Run: headless pygame with SDL's dummy video driver; simulated clock (each Clock.tick advances the game by its frame time, no real sleeping); random seed 0; keys injected as events and as key.get_pressed() state; no mouse input.
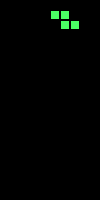
Frame 1 of 4 · flips 1–60 · no input
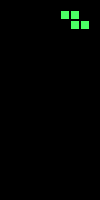
Frame 2 of 4 · flips 61–180 · tapped SPACE, RETURN · held RIGHT (→), D
Frame 3 of 4 · flips 181–300 · held DOWN (↓), S · screen unchanged from frame 2, image omitted
Frame 4 of 4 · flips 301–420 · held LEFT (←), A, UP (↑), W · screen same as frame 1, image omitted

The pygame program that drew these frames:

import pygame
import time
import math
import random

pixelsPerSpace = 10
filledPixels = 8

boardX = 10 * pixelsPerSpace
boardY = 20 * pixelsPerSpace

maxX = math.floor(boardX / pixelsPerSpace)
maxY = math.floor(boardY / pixelsPerSpace)

class Block:
    x: int
    y: int
    alive: bool
    def __init__(self, x, y, living = True) -> None:
        self.x = x
        self.y = y
        self.alive = living
    
    def die(self) -> None:
        self.alive = False
    
    def isDead(self) -> None:
        return not self.alive



class Piece:
    type: str
    rotation: int
    blocks: list[Block]
    dieCounter: int
    dead: bool
    def __init__(self) -> None:
        ranOut = random.randint(0, 6)
        if ranOut == 0:
            self.type = "line"
        elif ranOut == 1:
            self.type = "j"
        elif ranOut == 2:
            self.type = "l"
        elif ranOut == 3:
            self.type = "o"
        elif ranOut == 4:
            self.type = "s"
        elif ranOut == 5:
            self.type = "t"
        else:
            self.type = "z"
        self.rotation = 0
        self.dieCounter = 1
        self.dead = False
        pass
    def move(self, left: bool, dead: list[Block]) -> None:
        if left:
            for block in dead:
                if any([liveBlock.x - 1 == block.x and liveBlock.y == block.y for liveBlock in self.blocks]):
                    return
            if min([block.x for block in self.blocks]) > 0 :
                self.blocks = [Block(block.x - 1, block.y, block.alive) for block in self.blocks]
        else:
            for block in dead:
                if any([liveBlock.x + 1 == block.x and liveBlock.y == block.y for liveBlock in self.blocks]):
                    return
            if max([block.x for block in self.blocks]) < maxX:
                self.blocks = [Block(block.x + 1, block.y, block.alive) for block in self.blocks]
        
    def hurt(self) -> None:
        if self.dieCounter > 0:
            self.dieCounter -= 1
        else:
            for block in self.blocks:
                block.alive = False
            self.dead = True # tells our main script to delete this and add it to `dead`
    def fall(self, deadBlocks: list[Block]):
        newBlocks = [Block(block.x, block.y + 1, block.alive) for block in self.blocks]

        for newBlock in newBlocks:
            for deadBlock in deadBlocks:
                if newBlock.x == deadBlock.x and newBlock.y == deadBlock.y:
                    self.hurt()
                    return

        if any([block.y == maxY for block in newBlocks]):
            self.hurt()
            return
        self.blocks = newBlocks
    def rotate(self, clockwise: bool = True):
        maxRepeats = 4
        if clockwise: maxRepeats = 1
        for z in range(maxRepeats):
            minx = min(block.x for block in self.blocks)
            miny = min(block.y for block in self.blocks)
            maxx = max(block.x for block in self.blocks)
            maxy = max(block.y for block in self.blocks)

            self.blocks = [Block(maxx - (block.y-miny), maxy + (block.x - minx), block.alive) for block in self.blocks]
            self.rotation = (self.rotation + 1) % 4

def makeBlocks(x: int, y: int, type: str, dead: list[Block]) -> list[Block] | bool:
    if any([block.x == x and block.y == y for block in dead]):
        return False
    if type == "line":
        return [Block(x, y), Block(x + 1, y), Block(x + 2, y), Block(x + 3, y)]
    if type == "j":
        return [Block(x, y), Block(x, y + 1), Block(x + 1, y + 1), Block(x + 2, y + 1)]
    if type == "l":
        return [Block(x + 2, y), Block(x, y + 1), Block(x + 1, y + 1), Block(x + 2, y + 1)]
    if type == "o":
        return [Block(x + 1, y), Block(x + 2, y), Block(x + 1, y + 1), Block(x + 2, y + 1)]
    if type == "s":
        return [Block(x + 1, y), Block(x + 2, y), Block(x, y + 1), Block(x + 1, y + 1)]
    if type == "t":
        return [Block(x + 1, y), Block(x, y + 1), Block(x + 1, y + 1), Block(x + 2, y + 1)]
    # default piece is Z
    return [Block(x, y), Block(x + 1, y), Block(x + 1, y + 1), Block(x + 2, y + 1)]
def draw(screen, deadBlocks: list[Block], piece: Piece):
    aliveColour = (75, 255, 100)
    deadColour = (255, 75, 100)

    for block in deadBlocks:
        colour = deadColour
        rect = pygame.Rect(block.x * pixelsPerSpace + 1, block.y * pixelsPerSpace + 1, filledPixels, filledPixels)
        pygame.draw.rect(screen, colour, rect)

    for block in piece.blocks:
        colour = aliveColour
        rect = pygame.Rect(block.x * pixelsPerSpace + 1, block.y * pixelsPerSpace + 1, filledPixels, filledPixels)
        pygame.draw.rect(screen, colour, rect)

def main():
    score: int = 0
    piece: Piece = Piece()
    piece.blocks = makeBlocks(math.floor(maxX / 2), 0, piece.type, [])
    deads = []
    fallTime = time.time()

    screen = pygame.display.set_mode((boardX, boardY)) 
    pygame.display.set_caption("Tetris") 
    pygame.display.flip() 

    running = True
    while running: 
        for event in pygame.event.get():
            if event.type == pygame.QUIT: 
                running = False
            elif event.type == pygame.KEYDOWN:
                if event.key == pygame.K_x:
                    piece.rotate()
                elif event.key == pygame.K_a:
                    piece.move(True, deads)
                elif event.key == pygame.K_d:
                    piece.move(False, deads)
        if fallTime < time.time():
            piece.fall(deads)
            fallTime = time.time() + 0.3
        if piece.dead:
            deads += piece.blocks
            piece = Piece()
            if (not makeBlocks(math.floor(maxX / 2), 0, piece.type, [])):
                pygame.quit()
                return
            piece.blocks = makeBlocks(math.floor(maxX / 2), 0, piece.type, [])
        
        screen.fill((0, 0, 0))
        draw(screen, deads, piece)
        pygame.display.flip()
    pygame.quit()

main()
